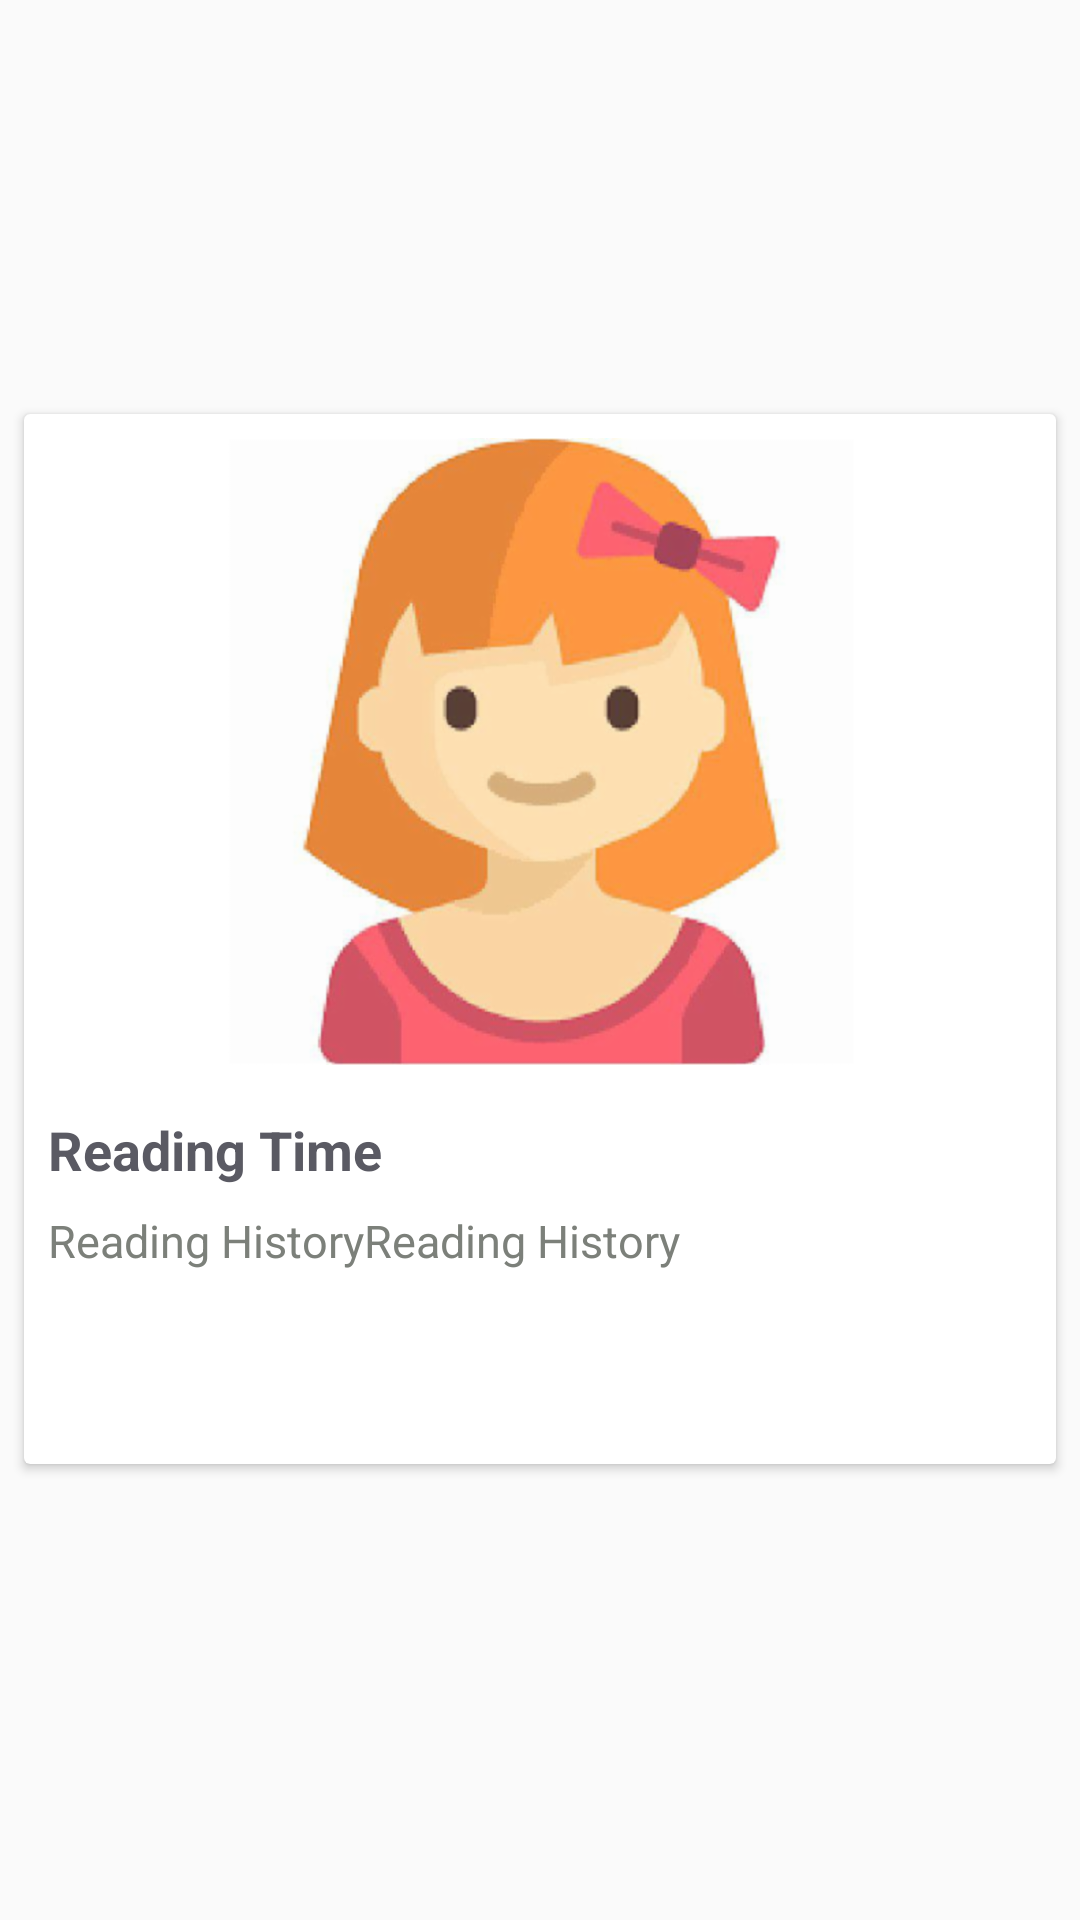

Layout XML and referenced resources for this Android screen:
<!-- AndroidManifest.xml: application theme AppTheme -->
<!-- res/layout/rolemode_customview.xml -->
<?xml version="1.0" encoding="utf-8"?>
<android.support.constraint.ConstraintLayout
    xmlns:android="http://schemas.android.com/apk/res/android"
    xmlns:app="http://schemas.android.com/apk/res-auto"
    xmlns:tools="http://schemas.android.com/tools"
    android:layout_width="match_parent"
    android:layout_height="400dp">

    <android.support.v7.widget.CardView
        android:layout_width="match_parent"
        android:layout_height="350dp"
        android:layout_marginStart="8dp"
        android:layout_marginLeft="8dp"
        android:layout_marginTop="2dp"
        android:layout_marginEnd="8dp"
        android:layout_marginRight="8dp"
        android:layout_marginBottom="16dp"
        app:layout_constraintBottom_toBottomOf="parent"
        app:layout_constraintEnd_toEndOf="parent"
        app:layout_constraintStart_toStartOf="parent"
        app:layout_constraintTop_toTopOf="parent">

        <android.support.constraint.ConstraintLayout
            android:layout_width="match_parent"
            android:layout_height="match_parent">

            <ImageView
                android:id="@+id/Model_image"
                android:layout_width="373dp"
                android:layout_height="209dp"
                android:layout_marginStart="8dp"
                android:layout_marginLeft="8dp"
                android:layout_marginTop="8dp"
                android:layout_marginEnd="8dp"
                android:layout_marginRight="8dp"
                android:scaleType="centerInside"
                android:src="@drawable/avater"
                app:layout_constraintEnd_toEndOf="parent"
                app:layout_constraintStart_toStartOf="parent"
                app:layout_constraintTop_toTopOf="parent" />

            <TextView
                android:id="@+id/Model_title"
                android:layout_width="0dp"
                android:layout_height="wrap_content"
                android:layout_marginStart="8dp"
                android:layout_marginLeft="8dp"
                android:layout_marginTop="16dp"
                android:layout_marginEnd="8dp"
                android:layout_marginRight="8dp"
                android:layout_marginBottom="8dp"

                android:text="Reading Time"
                android:textColor="#5A5A63"
                android:textSize="18sp"
                android:textStyle="bold"
                app:layout_constraintBottom_toTopOf="@+id/Model_desc"
                app:layout_constraintEnd_toEndOf="parent"
                app:layout_constraintStart_toStartOf="parent"
                app:layout_constraintTop_toBottomOf="@+id/Model_image" />

            <TextView
                android:id="@+id/Model_desc"
                android:layout_width="0dp"
                android:layout_height="wrap_content"

                android:layout_marginStart="8dp"
                android:layout_marginLeft="8dp"
                android:layout_marginTop="8dp"
                android:layout_marginEnd="8dp"
                android:layout_marginRight="8dp"
                android:maxLength="30"
                android:maxLines="1"
                android:text="Reading HistoryReading HistoryReading History"
                android:textColor="#7C807A"
                android:textSize="15dp"
                app:layout_constraintEnd_toEndOf="parent"
                app:layout_constraintStart_toStartOf="parent"
                app:layout_constraintTop_toBottomOf="@+id/Model_title" />

        </android.support.constraint.ConstraintLayout>
    </android.support.v7.widget.CardView>

</android.support.constraint.ConstraintLayout>
<!-- resources referenced by this layout -->
<resources>
  <!-- drawable avater: png bitmap (drawable-hdpi, 89914 bytes) -->
  <style name="AppTheme" parent="Theme.AppCompat.Light.NoActionBar">
          
          <item name="colorPrimary">@color/colorPrimary</item>
          <item name="colorPrimaryDark">@color/colorPrimaryDark</item>
          <item name="colorAccent">@color/colorAccent</item>
      </style>
  <color name="colorPrimary">#fac22d</color>
  <color name="colorPrimaryDark">#fac22d</color>
  <color name="colorAccent">#797979</color>
</resources>
